Run: headless pygame with SDL's dummy video driver; simulated clock (each Clock.tick advances the game by its frame time, no real sleeping); random seed 0; keys injected as events and as key.get_pressed() state; mouse plan: one left click at the window centre at the start of phase 2, then a move to the lower-right quarter at the start of phase 3.
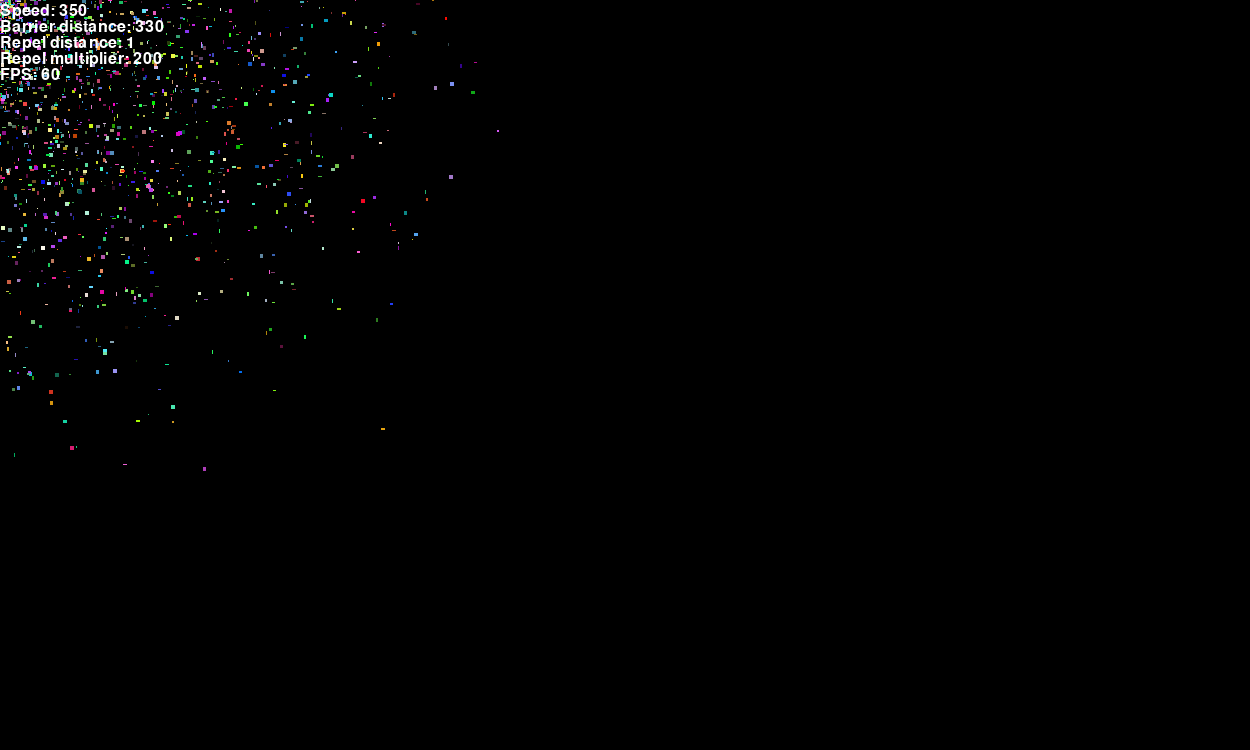
Frame 1 of 4 · flips 1–60 · no input
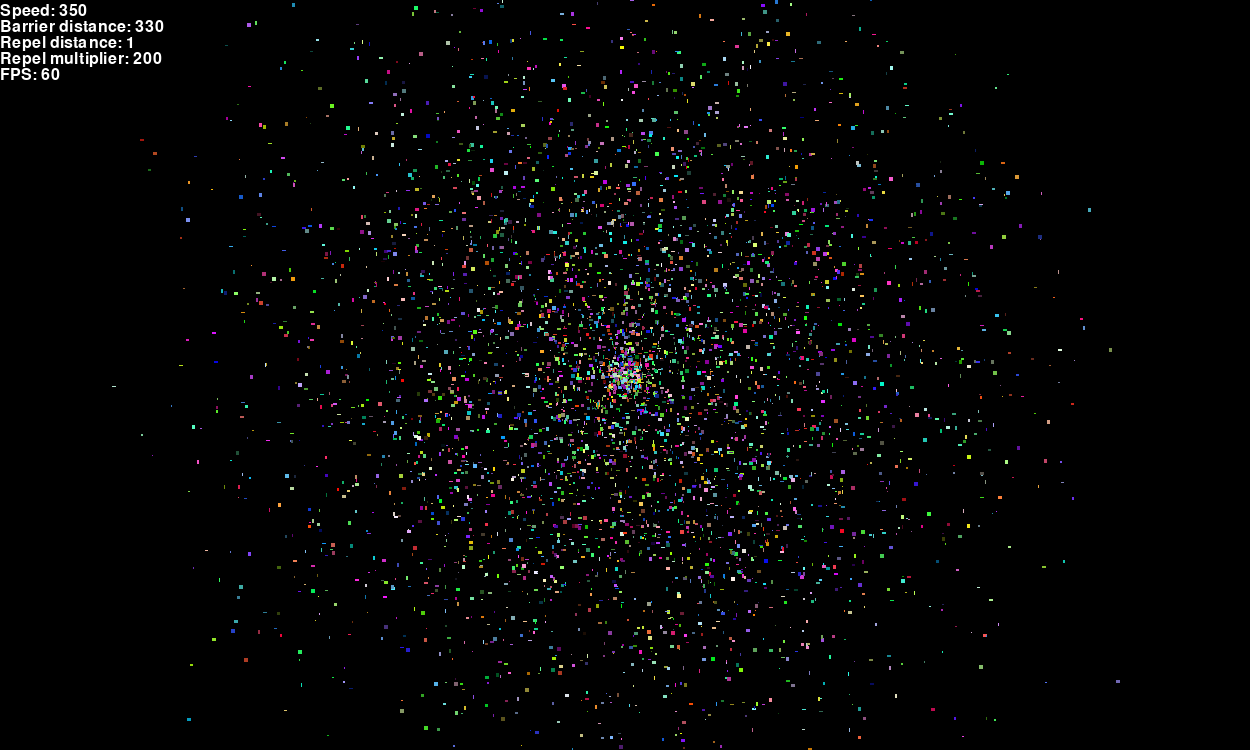
Frame 2 of 4 · flips 61–180 · clicked the window centre · tapped SPACE, RETURN · held RIGHT (→), D
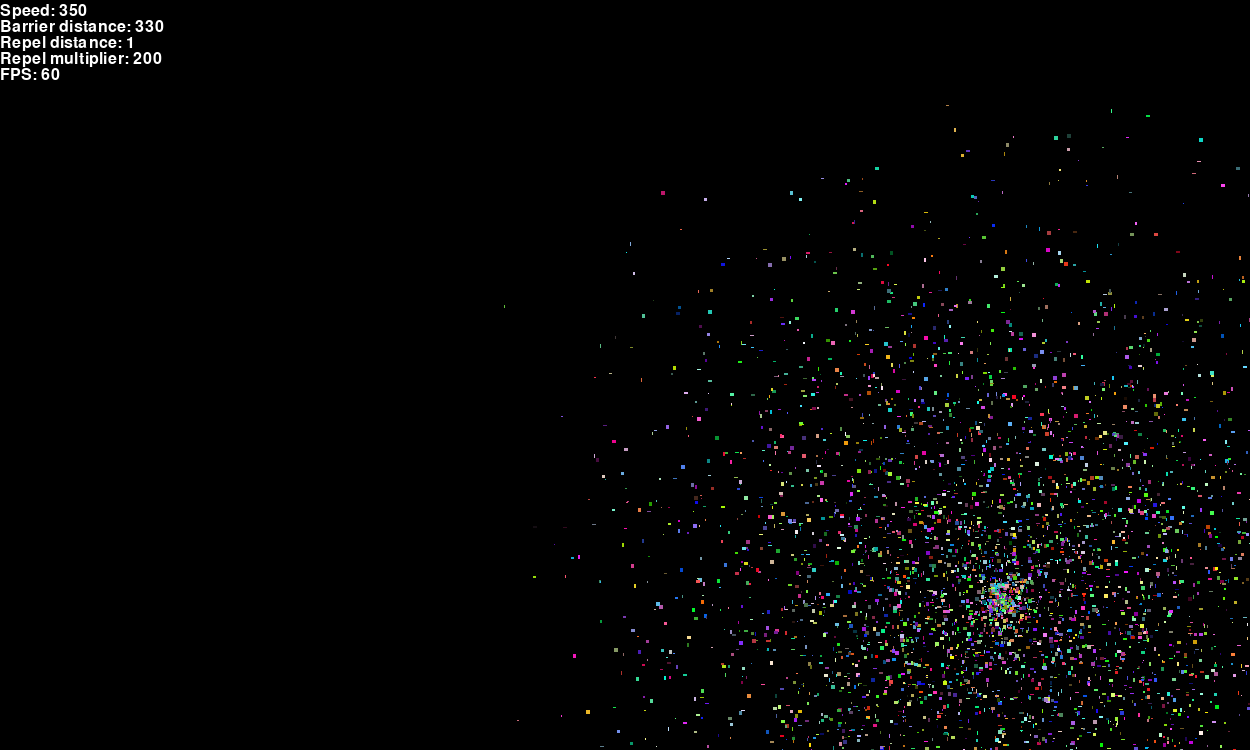
Frame 3 of 4 · flips 181–300 · moved the mouse to the lower-right quarter · held DOWN (↓), S
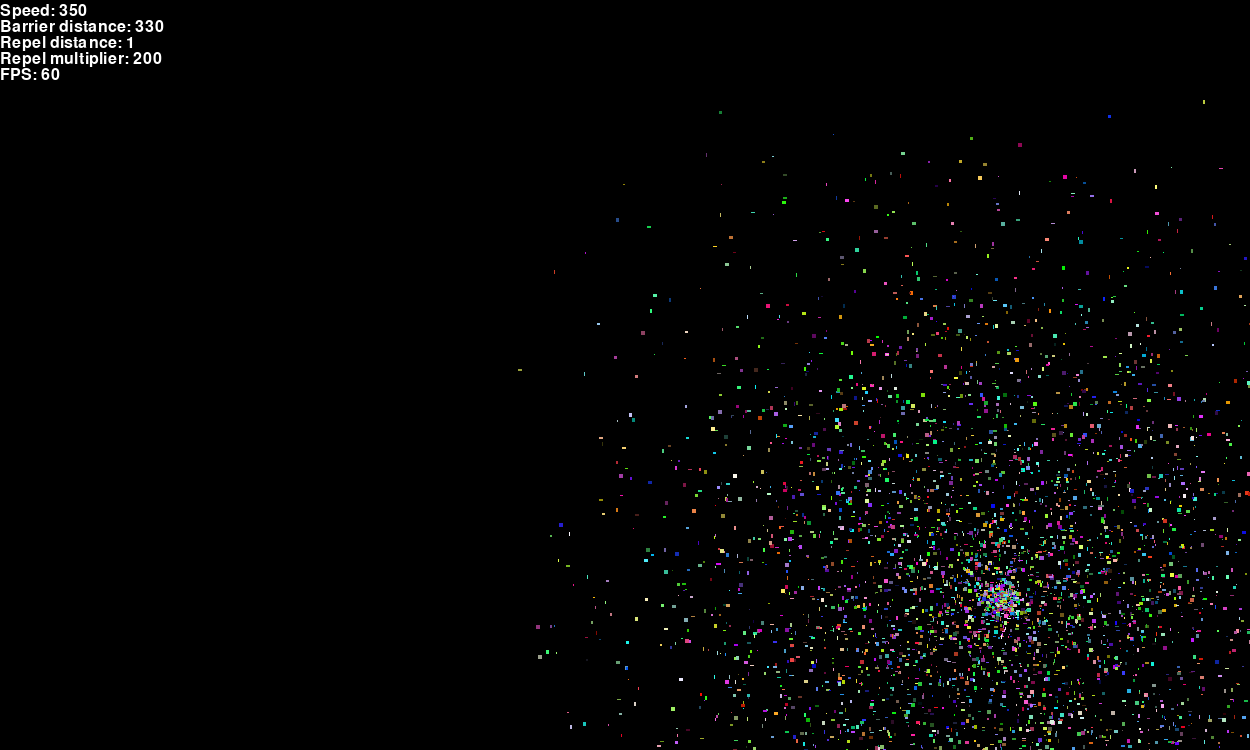
Frame 4 of 4 · flips 301–420 · held LEFT (←), A, UP (↑), W

The pygame program that drew these frames:

import math, random, sys
import pygame as pg

""" 
--- Jello ---
speed = 5
barrier_dist = 40
repel_dist = 50
repel_multiplier = 20

--- Big Donut ---
speed = 300
barrier_dist = 100
repel_dist = 140
repel_multiplier = 20

--- Small donut ---
speed = 75
barrier_dist = 17
repel_dist = 435
repel_multiplier = 2

--- Ring ---
speed = 150
barrier_dist = 70
repel_dist = 160
repel_multiplier = 20

--- Black hole, Space travel ---
speed = 25
barrier_dist = 100
repel_dist = 400
repel_multiplier = 20

--- Swarm ---
speed = 407
barrier_dist = 273
repel_dist = 3
repel_multiplier = 20

--- Fish scale --- 
speed = 350
barrier_dist = 330
repel_dist = 1
repel_multiplier = 20

--- Dancing stars (randint)---
speed = 350
barrier_dist = 330
repel_dist = 1
repel_multiplier = 200

--- Snowflake (randint)---
speed = 18
barrier_dist = 10
repel_dist = 1
repel_multiplier = 50

--- Crystal ball ---
speed = 150
barrier_dist = 1
repel_dist = 288
repel_multiplier = 20

--- Magic square ---
speed = 10
barrier_dist = 10
repel_dist = 5
repel_multiplier = 20

--- Black sun ---
speed = 136
barrier_dist = 203
repel_dist = 50
repel_multiplier = 20

--- Ball of Energy ---
speed = 21
barrier_dist = 4
repel_dist = 130
repel_multiplier = 4

--- Sucked in ---
speed = 8
barrier_dist = 10
repel_dist = 359
repel_multiplier = 2

--- Disco ball ---
speed = 179
barrier_dist = 88
repel_dist = 5
repel_multiplier = 2

--- Huge planet ---
speed = 34
barrier_dist = 267
repel_dist = 61
repel_multiplier = 5

--- Butterflies ---
speed = 21
barrier_dist = 118
repel_dist = 1
repel_multiplier = 2

--- School of fish (random.uniform) ---
speed = 392
barrier_dist = 284
repel_dist = 2
repel_multiplier = 5
"""

MAX_PARTICLES = 5_000
SCREEN_SIZE = (1250, 750)

class Settings:
    def __init__(self):
        self._speed = 350
        self._barrier_dist = 330
        self._repel_dist = 1
        self._repel_multiplier = 200

    @property
    def speed(self):
        return self._speed

    @speed.setter
    def speed(self, value):
        self._speed = value

    @property
    def barrier_dist(self):
        return self._barrier_dist

    @barrier_dist.setter
    def barrier_dist(self, value):
        self._barrier_dist = value

    @property
    def repel_dist(self):
        return self._repel_dist

    @repel_dist.setter
    def repel_dist(self, value):
        self._repel_dist = value

    @property
    def repel_multiplier(self):
        return self._repel_multiplier

    @repel_multiplier.setter
    def repel_multiplier(self, value):
        self._repel_multiplier = value

class Text:
    all_text = []
    margin_y = 3

    def __init__(self, name="", text="", color=pg.Color("white")):
        self.orig_text = text
        self.color = color
        self.name = name
        self.rendered_text = pg.font.SysFont("Calibri", 24).render(f"{self.orig_text}", True, self.color)
        self.prev_value = self.rendered_text
        self.position = (0, 0)
        self.font = pg.font.SysFont("Calibri", 24)
        self.value = None
        self.__class__.all_text.append(self)

    def update(self):
        if self.prev_value != self.value:
            self.position = (0, Text.all_text.index(self) * self.rendered_text.get_height() + self.margin_y)
            self.prev_value = self.value
            self.rendered_text = self.font.render(f"{self.orig_text}{self.value}", True, self.color)

    def draw(self, screen):
        self.update()
        screen.blit(self.rendered_text, self.position)

    def set_value(self, value):
        self.value = value

    @classmethod
    def set_values(cls, settings):
        [cls.all_text[i].set_value(settings.__getattribute__(cls.all_text[i].name)) for i in range(len((cls.all_text)) - 1)]

    @classmethod
    def group_draw(cls, screen):
        [text.draw(screen) for text in cls.all_text]


class Particle:
    all_particles = []

    def __init__(self,
                 size=(50, 50),
                 position=(0, 0),
                 bg_color=pg.Color("lightblue"),
                 fg_color=pg.Color("white"),
                 ):
        self.size = size
        self.position = position
        self.bg_color = bg_color
        self.fg_color = fg_color
        self.rect = pg.Rect(position, size)
        self.surface = pg.Surface(size)
        self.surface.fill(self.bg_color)
        self.clicked = False
        self.a, self.b = 0, 0
        self.__class__.all_particles.append(self)

    def handle_collision(self, other_rects):
        for other_rect in other_rects:
            if self.rect.colliderect(other_rect):
                pass  # self.position = (self.position[0], other_rect.y - self.rect.height)

    def _handle_movement(self, movement, multiplier=None):
        if multiplier:
            movement = (movement[0] * multiplier, movement[1] * multiplier)
            self.position = (self.position[0] + movement[0], self.position[1] + movement[1])

    def _hypotenuse(self, other_pos):
        self.a, self.b = other_pos[0] - self.position[0], other_pos[1] - self.position[1]
        return math.hypot(self.a, self.b)

    def _normalize(self, magnitude):
        if magnitude > 0:
            normalized = (self.a / magnitude, self.b / magnitude)
            return normalized
        return 0, 0

    @staticmethod
    def _random(min, max, counts=1, as_int=False):  # TODO random.random() instead?
        if False:
            if counts > 1:
                return [random.randint(min, max) for i in range(counts)]
            return random.randint(min, max)
        """ random.uniform is faster but produces different results """
        if counts > 1:
            if as_int:
                return [int(random.uniform(min, max)) for i in range(counts)]
            return [random.uniform(min, max) for i in range(counts)]
        elif as_int:
            return int(random.uniform(min, max))
        return random.uniform(min, max)

    def handle_events(self, mouse_pos, mouse_pressed, settings):
        left_button, _, right_button = mouse_pressed
        magnitude = self._hypotenuse(mouse_pos)

        if left_button and not self.clicked:
            self.clicked = True
            movement = Particle._random(-settings.repel_dist, settings.repel_dist, counts=2)
            self._handle_movement(movement, 10)
        elif right_button and not self.clicked:
            self.clicked = True
            settings.speed = Particle._random(0, 500, as_int=True)
            settings.barrier_dist = Particle._random(0, 300, as_int=True)
            settings.repel_dist = Particle._random(0, 500, as_int=True)
            settings.repel_multiplier = Particle._random(0, 50, as_int=True)
        elif not right_button:
            self.clicked = False

        if magnitude < settings.barrier_dist:
            movement = Particle._random(-settings.repel_dist, settings.repel_dist, counts=2)
            self._handle_movement(movement, settings.repel_multiplier)
        else:
            self._handle_movement(self._normalize(magnitude), settings.speed)

    def update(self):
        self.rect.center = self.position

    def draw(self, screen):
        self.update()
        screen.blit(self.surface, self.rect.topleft)
        # pg.draw.rect(screen, self.bg_color, self.rect)
        # pg.draw.circle(screen, self.bg_color, self.rect.center, self.size[0])

    def set_value(self, value):
        pass

    @classmethod
    def create(cls, amount=0):
        for i in range(amount):
            size = Particle._random(1, 5, counts=2, as_int=True)
            position = Particle._random(0, 1000, counts=2, as_int=True)
            color = Particle._random(0, 255, counts=3, as_int=True)
            kwargs = {
                "size": size,
                "position": position,
                "bg_color": color
            }
            cls(**kwargs)

    @classmethod
    def group_draw(cls, screen):
        [particle.draw(screen) for particle in cls.all_particles]

    @classmethod
    def group_events(cls, mouse_pos, mouse_pressed, settings):
        [particle.handle_events(mouse_pos, mouse_pressed, settings) for particle in cls.all_particles]

    @classmethod
    def group_collision(cls, other_rects):
        [particle.handle_collision(other_rects) for particle in cls.all_particles]


class Game:
    def __init__(self, screen):
        self.screen = screen
        self.running = True
        self.clock = pg.time.Clock()
        Particle.create(MAX_PARTICLES)
        self.settings = Settings()
        self.speed_text = Text("speed", "Speed: ")
        self.barrier_text = Text("barrier_dist", "Barrier distance: ")
        self.repel_text = Text("repel_dist", "Repel distance: ")
        self.repel_mult_text = Text("repel_multiplier", "Repel multiplier: ")
        self.fps_text = Text(text="FPS: ")

    def run(self):
        FPS = 60

        while self.running:
            self.screen.fill("black")
            for event in pg.event.get():
                if event.type in [pg.QUIT]:
                    pg.quit()
                    sys.exit()

            Particle.group_events(pg.mouse.get_pos(), pg.mouse.get_pressed(), self.settings)
            Particle.group_draw(self.screen)
            Text.set_values(self.settings)
            Text.group_draw(self.screen)

            self.clock.tick(FPS)
            self.fps_text.set_value(int(self.clock.get_fps()))
            pg.display.update()


if __name__ == '__main__':
    pg.init()
    display = pg.display.set_mode(SCREEN_SIZE, flags=pg.RESIZABLE | pg.DOUBLEBUF)
    pg.display.set_caption("Particle Simulator")

    Game(display).run()
